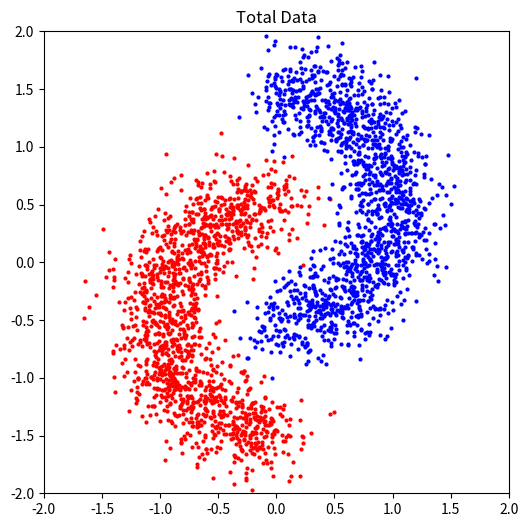
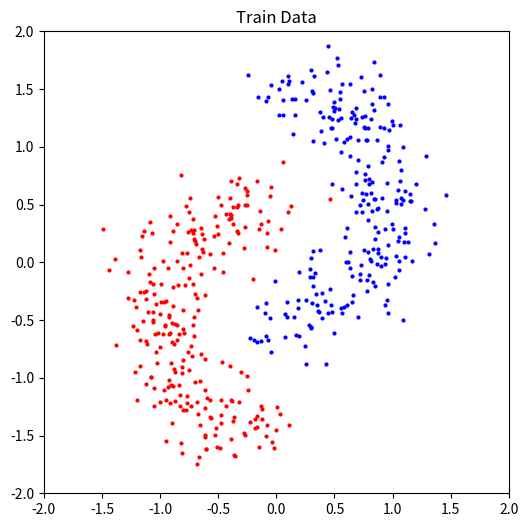
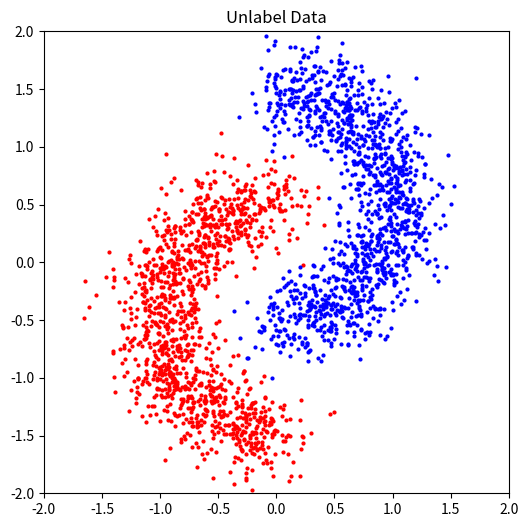

These figures' Python source, in order:
# ---------- 訓練用データ作成 ---------- #
import numpy as np
import matplotlib.pyplot as plt
import math

N1 = 1500
N2 = 1500
D = 2         # クラス数
N = N1 + N2   # データ総数

Z = np.linspace(-1, 1, N)
Z_theta = 2 * math.pi * ((Z + 2.0) / 2.0)

W = np.zeros([N, D])
W[:, 0] = np.sin(Z_theta)
W[:, 1] = np.cos(Z_theta)

x1 = np.zeros([N1, D])
x2 = np.zeros([N2, D])

x1[:, :] = W[0:N1, :]
x2[:, :] = W[N1:N, :]

x1[:, 0] += 0
x1[:, 1] += -0.5
x2[:, 0] += 0
x2[:, 1] += 0.5

val = 0.2
x1[:, 0] += np.random.normal(0, val, N1)
x1[:, 1] += np.random.normal(0, val, N1)
x2[:, 0] += np.random.normal(0, val, N2)
x2[:, 1] += np.random.normal(0, val, N2)

X = np.zeros([N, D])
X[0:N1, :] = x1[:, :]
X[N1:N, :] = x2[:, :]
print("総データ数:", X.shape[0])

Y = np.zeros([N, 1])
Y[N1:N, 0] = 1
#print("ラベル数:", Y.shape[0])

# 全データの描画
all_data_fig = plt.figure(figsize=(6, 6))
ax = all_data_fig.add_subplot(1, 1, 1)
ax.scatter(x1[:, 0], x1[:, 1], c='red', s=4)
ax.scatter(x2[:, 0], x2[:, 1], c='blue', s=4)

margin = 1.1
ax.set_xlim(-2, 2)
ax.set_ylim(-2, 2)
plt.title("Total Data")
plt.show()

# ----- ラベルなしデータの作成 ----- #
Num = np.arange(X.shape[0])
#print(Num.shape[0])

rand = np.random.choice(Num, size=500, replace=False)
#print("rand:", rand)

X_train = np.zeros([rand.shape[0], 2])
Y_train = np.zeros([rand.shape[0], 1])
for i in range(rand.shape[0]):
  X_train[i] = X[rand[i]]
  Y_train[i] = Y[rand[i]]

print("ラベルありデータ数:", X_train.shape[0])
#print(Y_train.shape[0])

X_unlabel = np.delete(X, rand, axis=0)
Y_unlabel = np.delete(Y, rand, axis=0)
print("ラベルなしデータ数:", X_unlabel.shape[0])
#print(Y_unlabel.shape[0])

# ラベルありデータの描画
train_data_fig = plt.figure(figsize=(6, 6))
ax = train_data_fig.add_subplot(1, 1, 1)
for i in range(X_train.shape[0]):
  if Y_train[i] == 0:
    ax.scatter(X_train[i, 0], X_train[i, 1], c='red', s=4)
  elif Y_train[i] == 1:
    ax.scatter(X_train[i, 0], X_train[i, 1], c='blue', s=4)
margin = 1.1
ax.set_xlim(-2, 2)
ax.set_ylim(-2, 2)
plt.title("Train Data")
plt.show()

# ラベルなしデータの描画
unlabel_data_fig = plt.figure(figsize=(6, 6))
ax = unlabel_data_fig.add_subplot(1, 1, 1)
for i in range(X_unlabel.shape[0]):
  if Y_unlabel[i] == 0:
    ax.scatter(X_unlabel[i, 0], X_unlabel[i, 1], c='red', s=4)
  elif Y_unlabel[i] == 1:
    ax.scatter(X_unlabel[i, 0], X_unlabel[i, 1], c='blue', s=4)
margin = 1.1
ax.set_xlim(-2, 2)
ax.set_ylim(-2, 2)
plt.title("Unlabel Data")
plt.show()

# ファイルの保存
np.savetxt("X_train.csv", X=X_train, delimiter=",")
np.savetxt("Y_train.csv", X=Y_train, delimiter=",")
np.savetxt("X_unlabel.csv", X=X_unlabel, delimiter=",")
np.savetxt("Y_unlabel.csv", X=Y_unlabel, delimiter=",")
